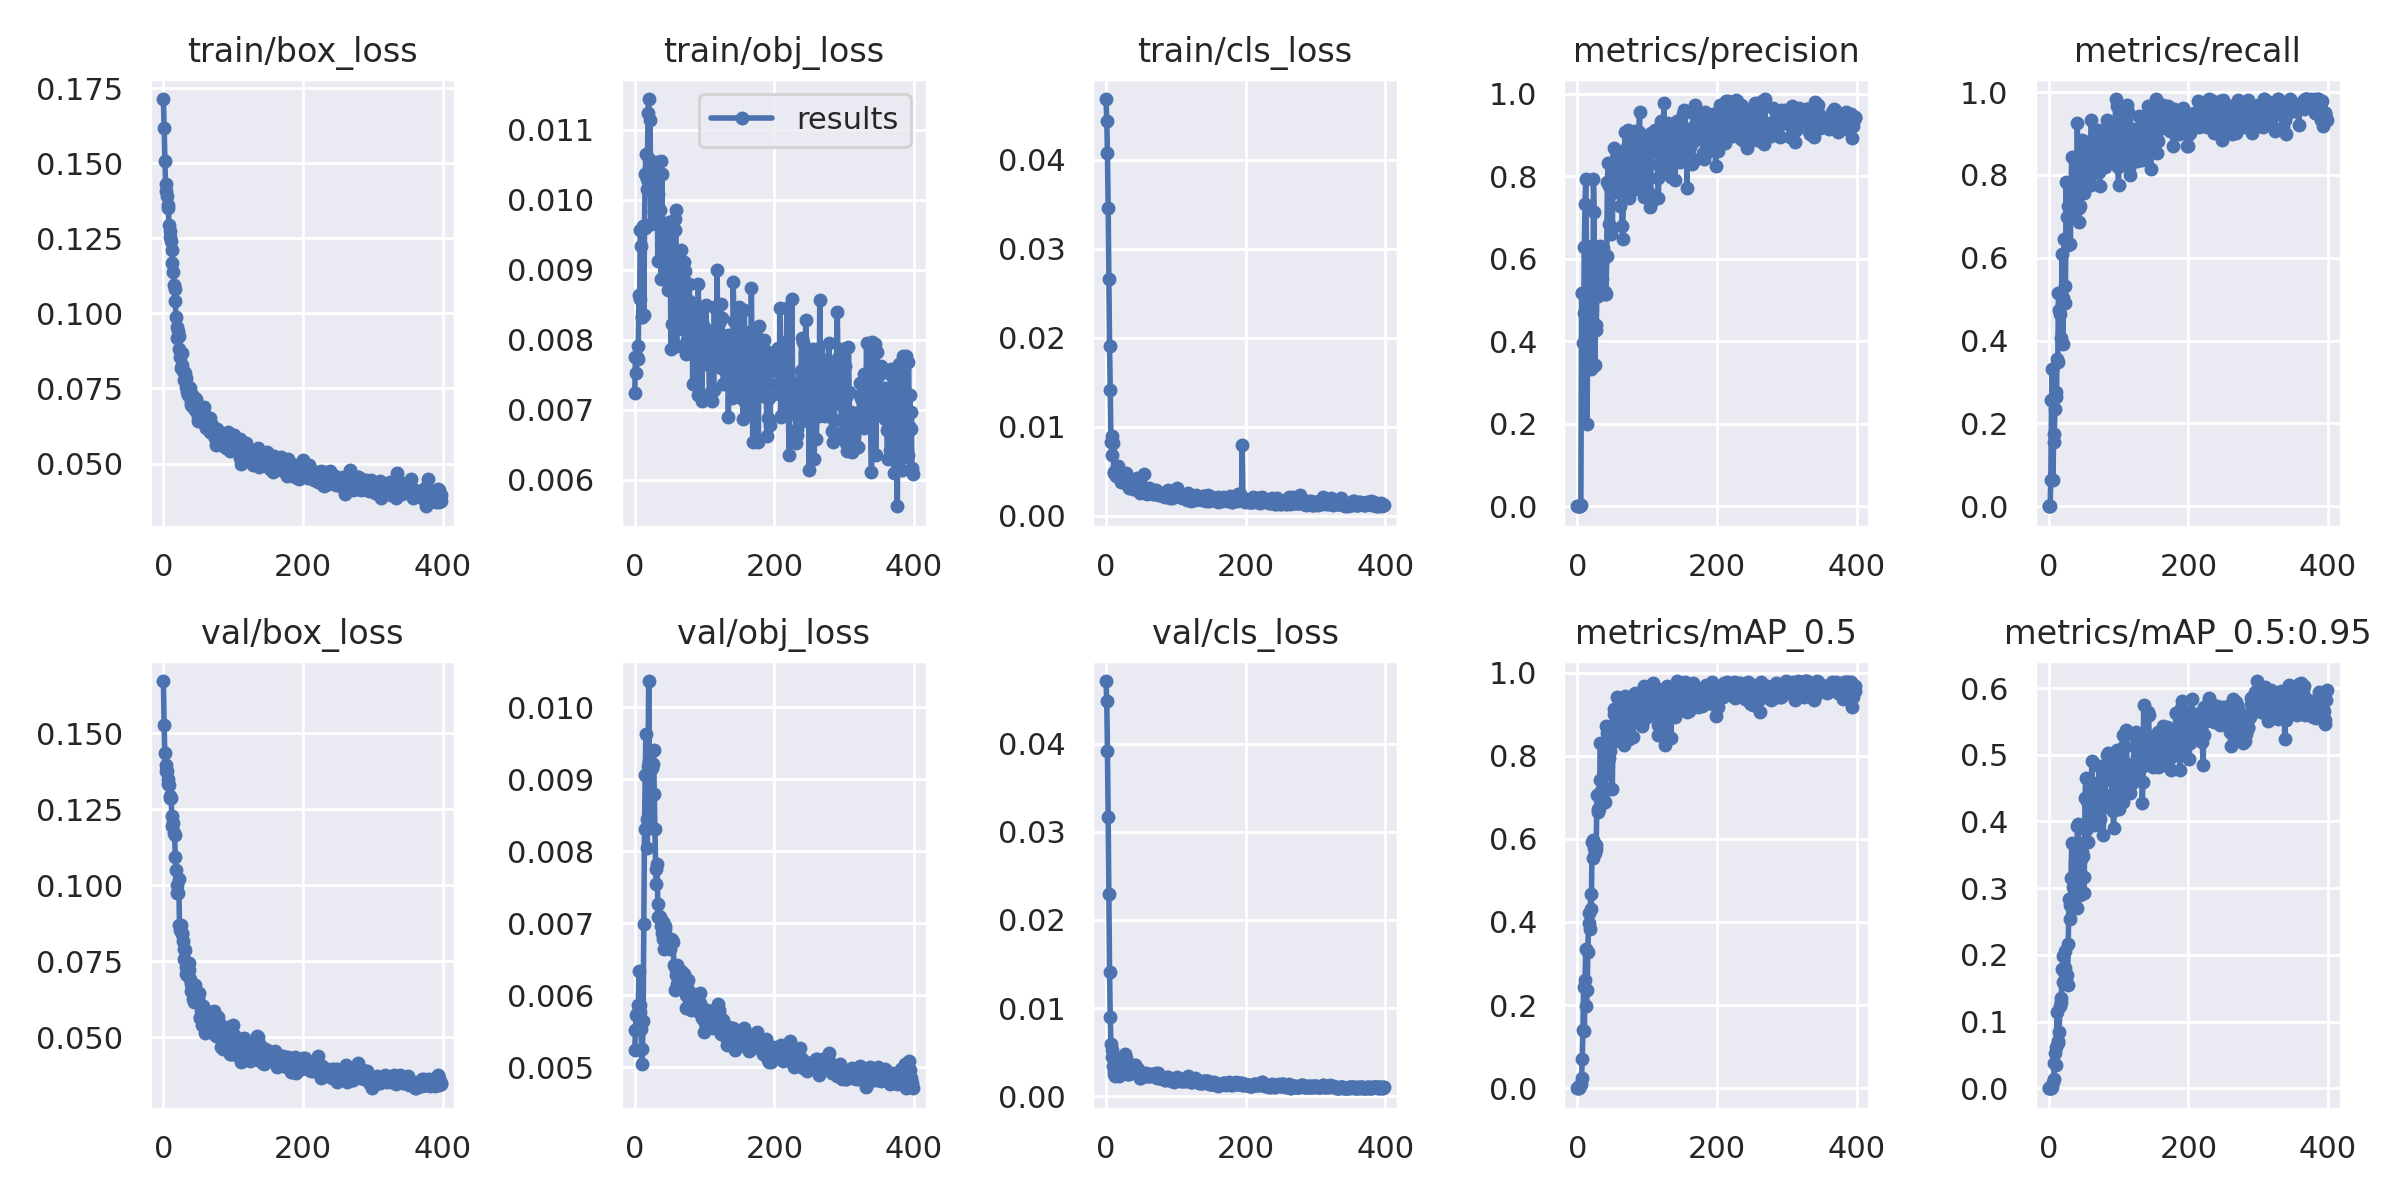

The table this chart was drawn from, first rows:
epoch, train/box_loss, train/obj_loss, train/cls_loss, metrics/precision, metrics/recall, metrics/mAP_0.5, metrics/mAP_0.5:0.95, val/box_loss, val/obj_loss, val/cls_loss, x/lr0, x/lr1, x/lr2
0, 0.1714, 0.007239, 0.04683, 0, 0, 0, 0, 0.1673, 0.00524, 0.04711, 0.0937, 0.0007, 0.0007
1, 0.1617, 0.00775, 0.04439, 0, 0, 0, 0, 0.1527, 0.005513, 0.04479, 0.0865, 0.0015, 0.0015
2, 0.1508, 0.007526, 0.04082, 0, 0, 0, 0, 0.1434, 0.005731, 0.03914, 0.0793, 0.002299, 0.002299
3, 0.1432, 0.007755, 0.03462, 0.0003117, 0.0625, 0.004441, 0.0004727, 0.1396, 0.005742, 0.03167, 0.0721, 0.003098, 0.003098
4, 0.1408, 0.007722, 0.0266, 0.001442, 0.2562, 0.005681, 0.00107, 0.1375, 0.005862, 0.02298, 0.0649, 0.003896, 0.003896
5, 0.1391, 0.007908, 0.01903, 0.002176, 0.3312, 0.009855, 0.00241, 0.1376, 0.005771, 0.01404, 0.05769, 0.004694, 0.004694
6, 0.1362, 0.008638, 0.01416, 0.5168, 0.0625, 0.02483, 0.008983, 0.1333, 0.006336, 0.008958, 0.05049, 0.005492, 0.005492
7, 0.1352, 0.008582, 0.008277, 0.5163, 0.1562, 0.07012, 0.01427, 0.135, 0.005861, 0.005866, 0.04329, 0.006289, 0.006289
8, 0.1296, 0.009575, 0.008994, 0.3961, 0.175, 0.1409, 0.0383, 0.1329, 0.005772, 0.004434, 0.03609, 0.007086, 0.007086
9, 0.1274, 0.009339, 0.00681, 0.4693, 0.2354, 0.2445, 0.05332, 0.1287, 0.005534, 0.005223, 0.02888, 0.007882, 0.007882
10, 0.1254, 0.008323, 0.008224, 0.6276, 0.275, 0.1374, 0.03478, 0.1293, 0.005052, 0.003437, 0.02168, 0.008679, 0.008679
11, 0.124, 0.008328, 0.004937, 0.733, 0.2638, 0.2601, 0.0616, 0.1288, 0.005261, 0.002866, 0.01447, 0.009474, 0.009474
12, 0.1211, 0.009623, 0.004843, 0.7927, 0.3546, 0.3361, 0.1141, 0.1229, 0.005638, 0.002527, 0.00997, 0.00997, 0.00997
13, 0.1167, 0.008351, 0.004876, 0.6268, 0.3474, 0.197, 0.06731, 0.1194, 0.006997, 0.0023, 0.00997, 0.00997, 0.00997
14, 0.1139, 0.0096, 0.004467, 0.1988, 0.5156, 0.2372, 0.07113, 0.1204, 0.008306, 0.002811, 0.009968, 0.009968, 0.009968
15, 0.1094, 0.01037, 0.004715, 0.6064, 0.475, 0.328, 0.08485, 0.1171, 0.009054, 0.002853, 0.009965, 0.009965, 0.009965
16, 0.108, 0.01065, 0.005465, 0.6076, 0.4651, 0.3986, 0.1239, 0.1166, 0.009624, 0.002412, 0.009963, 0.009963, 0.009963
17, 0.1042, 0.01016, 0.005613, 0.3373, 0.5156, 0.4204, 0.1295, 0.1093, 0.008454, 0.002784, 0.00996, 0.00996, 0.00996
18, 0.09865, 0.0103, 0.004933, 0.3896, 0.4062, 0.3831, 0.135, 0.105, 0.00804, 0.00225, 0.009958, 0.009958, 0.009958
19, 0.09537, 0.01124, 0.0045, 0.3337, 0.6094, 0.4671, 0.1783, 0.0975, 0.009188, 0.0026, 0.009956, 0.009956, 0.009956
20, 0.09165, 0.01144, 0.004373, 0.5624, 0.3906, 0.4313, 0.1596, 0.09997, 0.01036, 0.003054, 0.009953, 0.009953, 0.009953
21, 0.09427, 0.01058, 0.0046, 0.63, 0.5022, 0.5933, 0.1976, 0.09752, 0.009255, 0.002539, 0.00995, 0.00995, 0.00995
22, 0.09251, 0.01114, 0.003815, 0.43, 0.6458, 0.553, 0.1749, 0.1019, 0.008328, 0.002945, 0.009948, 0.009948, 0.009948
23, 0.08809, 0.00966, 0.004148, 0.793, 0.4906, 0.5976, 0.1804, 0.08677, 0.008749, 0.003662, 0.009946, 0.009946, 0.009946
24, 0.08555, 0.01053, 0.004007, 0.7132, 0.5312, 0.5781, 0.2051, 0.08529, 0.00938, 0.003487, 0.009943, 0.009943, 0.009943
25, 0.08179, 0.01052, 0.004026, 0.341, 0.7836, 0.5649, 0.1616, 0.08706, 0.009159, 0.00325, 0.009941, 0.009941, 0.009941
26, 0.08683, 0.01037, 0.004596, 0.4393, 0.6975, 0.5748, 0.1704, 0.084, 0.009211, 0.0045, 0.009938, 0.009938, 0.009938
27, 0.08266, 0.009822, 0.004433, 0.4261, 0.6308, 0.5861, 0.1549, 0.08425, 0.009413, 0.004787, 0.009936, 0.009936, 0.009936
28, 0.08082, 0.01049, 0.003924, 0.5326, 0.726, 0.7051, 0.2168, 0.0816, 0.008791, 0.004314, 0.009933, 0.009933, 0.009933
29, 0.08038, 0.01014, 0.004812, 0.6029, 0.6958, 0.6716, 0.2835, 0.07584, 0.008306, 0.00313, 0.009931, 0.009931, 0.009931
30, 0.07796, 0.01018, 0.003575, 0.5105, 0.7729, 0.6639, 0.2536, 0.07902, 0.007751, 0.002571, 0.009928, 0.009928, 0.009928
31, 0.08011, 0.01033, 0.003691, 0.6103, 0.6341, 0.6718, 0.2746, 0.07878, 0.007547, 0.002515, 0.009926, 0.009926, 0.009926
32, 0.07544, 0.01054, 0.003489, 0.5917, 0.7661, 0.7415, 0.3158, 0.07301, 0.007818, 0.002688, 0.009923, 0.009923, 0.009923
33, 0.07838, 0.009129, 0.003132, 0.6297, 0.8439, 0.8308, 0.367, 0.07069, 0.007269, 0.002517, 0.009921, 0.009921, 0.009921
34, 0.0737, 0.01008, 0.003763, 0.5506, 0.7542, 0.7149, 0.3146, 0.07038, 0.007088, 0.002917, 0.009918, 0.009918, 0.009918
35, 0.07293, 0.009681, 0.0037, 0.5518, 0.7423, 0.7159, 0.3019, 0.07432, 0.007105, 0.002817, 0.009916, 0.009916, 0.009916
36, 0.07547, 0.009853, 0.003542, 0.5963, 0.708, 0.6993, 0.3036, 0.07444, 0.007091, 0.002819, 0.009913, 0.009913, 0.009913
37, 0.07342, 0.01055, 0.003258, 0.6269, 0.725, 0.752, 0.303, 0.07217, 0.007048, 0.00277, 0.009911, 0.009911, 0.009911
38, 0.0751, 0.008863, 0.003062, 0.6023, 0.7708, 0.7241, 0.3376, 0.06925, 0.006966, 0.003093, 0.009908, 0.009908, 0.009908
39, 0.07039, 0.01037, 0.003383, 0.5149, 0.7845, 0.7717, 0.3333, 0.06764, 0.006863, 0.002951, 0.009906, 0.009906, 0.009906
40, 0.06939, 0.009177, 0.003099, 0.52, 0.7682, 0.6878, 0.2703, 0.06516, 0.007013, 0.003207, 0.009904, 0.009904, 0.009904
41, 0.07095, 0.009359, 0.00305, 0.5147, 0.9256, 0.8715, 0.3933, 0.06667, 0.006783, 0.003547, 0.009901, 0.009901, 0.009901
42, 0.06874, 0.009136, 0.003546, 0.6058, 0.8014, 0.8552, 0.3959, 0.06485, 0.006639, 0.003582, 0.009898, 0.009898, 0.009898
43, 0.07263, 0.00934, 0.003844, 0.7865, 0.686, 0.8372, 0.3582, 0.06252, 0.006958, 0.003116, 0.009896, 0.009896, 0.009896
44, 0.06899, 0.009515, 0.003203, 0.8308, 0.7193, 0.8408, 0.3684, 0.06159, 0.006922, 0.002657, 0.009894, 0.009894, 0.009894
45, 0.06767, 0.009059, 0.004231, 0.6845, 0.725, 0.7955, 0.2903, 0.06727, 0.006792, 0.002812, 0.009891, 0.009891, 0.009891
46, 0.0715, 0.008944, 0.003587, 0.7754, 0.7596, 0.8311, 0.3435, 0.0632, 0.006712, 0.003076, 0.009889, 0.009889, 0.009889
47, 0.06825, 0.00901, 0.003106, 0.7906, 0.7772, 0.8125, 0.3498, 0.06437, 0.006708, 0.002532, 0.009886, 0.009886, 0.009886
48, 0.06921, 0.008709, 0.002743, 0.6588, 0.8847, 0.8383, 0.3539, 0.06157, 0.006775, 0.002086, 0.009884, 0.009884, 0.009884
49, 0.06543, 0.009688, 0.00252, 0.7951, 0.7878, 0.8548, 0.3489, 0.06359, 0.006743, 0.002066, 0.009881, 0.009881, 0.009881
50, 0.06402, 0.008938, 0.002918, 0.6731, 0.7552, 0.7207, 0.2933, 0.06259, 0.006647, 0.002208, 0.009879, 0.009879, 0.009879
51, 0.06616, 0.008956, 0.003278, 0.78, 0.8073, 0.8326, 0.3162, 0.06441, 0.006737, 0.00252, 0.009876, 0.009876, 0.009876
52, 0.06649, 0.007864, 0.003305, 0.8677, 0.7876, 0.9009, 0.4355, 0.05637, 0.006777, 0.002169, 0.009874, 0.009874, 0.009874
53, 0.06633, 0.008701, 0.003078, 0.7988, 0.809, 0.9112, 0.4654, 0.05658, 0.006762, 0.002276, 0.009871, 0.009871, 0.009871
54, 0.06537, 0.008231, 0.004675, 0.7621, 0.8213, 0.8781, 0.3876, 0.05907, 0.006739, 0.002531, 0.009869, 0.009869, 0.009869
55, 0.06603, 0.009035, 0.002841, 0.8427, 0.8344, 0.8905, 0.4305, 0.05407, 0.006735, 0.002444, 0.009866, 0.009866, 0.009866
56, 0.06591, 0.008914, 0.002972, 0.8084, 0.7916, 0.8594, 0.3689, 0.06036, 0.006428, 0.002504, 0.009864, 0.009864, 0.009864
57, 0.06545, 0.009725, 0.00276, 0.8525, 0.8652, 0.9413, 0.4227, 0.05833, 0.006391, 0.002583, 0.009861, 0.009861, 0.009861
58, 0.06869, 0.009574, 0.002975, 0.8136, 0.865, 0.9142, 0.4231, 0.05912, 0.006069, 0.0024, 0.009859, 0.009859, 0.009859
59, 0.06603, 0.009856, 0.002477, 0.8552, 0.8678, 0.9064, 0.4575, 0.05278, 0.006278, 0.002315, 0.009857, 0.009857, 0.009857
... 339 more rows
